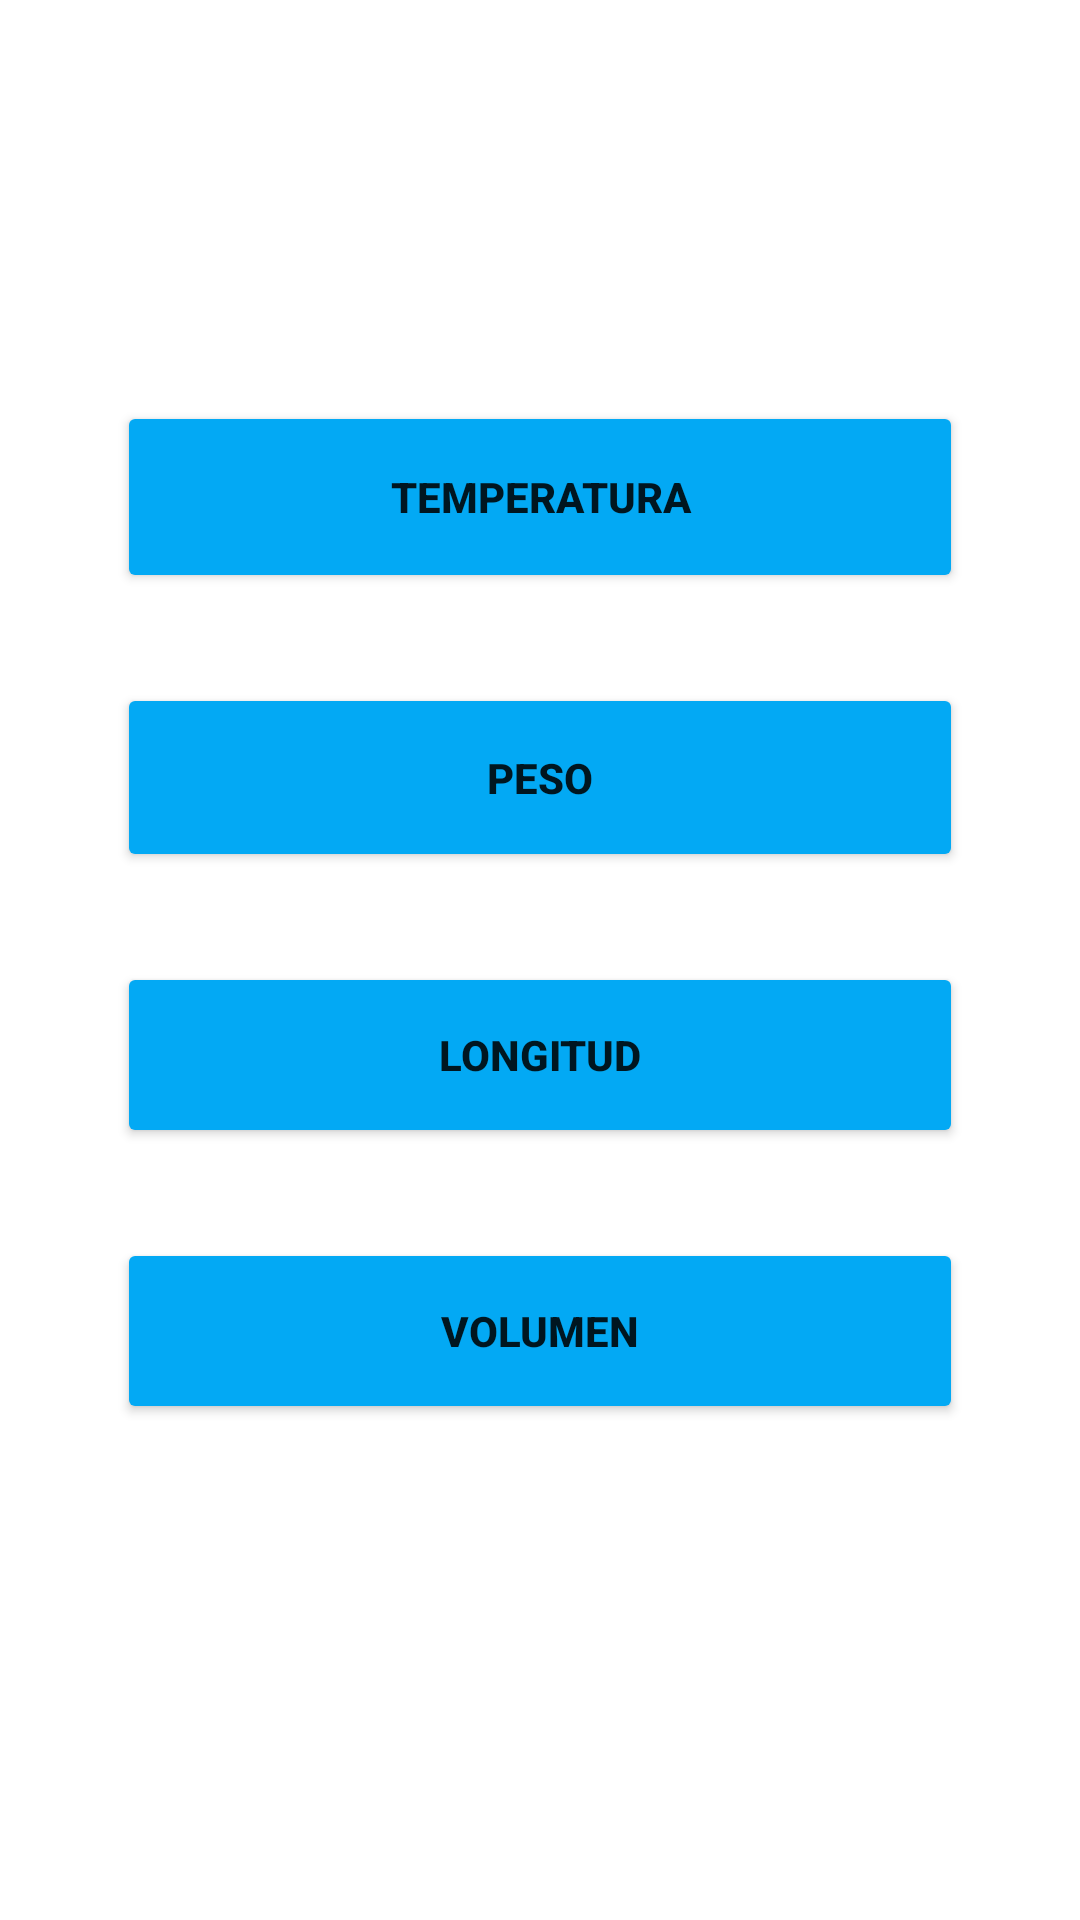

Reconstruct the res/layout file that produces this screen, plus the resources it refers to.
<!-- AndroidManifest.xml: application theme Theme.Practica_2_conversor_unidades -->
<!-- res/layout/activity_main.xml -->
<?xml version="1.0" encoding="utf-8"?>
<androidx.constraintlayout.widget.ConstraintLayout xmlns:android="http://schemas.android.com/apk/res/android"
    xmlns:app="http://schemas.android.com/apk/res-auto"
    xmlns:tools="http://schemas.android.com/tools"
    android:layout_width="match_parent"
    android:layout_height="match_parent"
    tools:context=".MainActivity">

    <TableLayout
        android:id="@+id/tableLayout"
        android:layout_width="312dp"
        android:layout_height="403dp"
        app:layout_constraintBottom_toBottomOf="parent"
        app:layout_constraintEnd_toEndOf="parent"
        app:layout_constraintStart_toStartOf="parent"
        app:layout_constraintTop_toTopOf="parent">

        <TableRow
            android:layout_width="match_parent"
            android:layout_height="match_parent">

            <Button
                android:id="@+id/btn_temperatura"
                android:layout_width="0dp"
                android:layout_height="64dp"
                android:layout_margin="15dp"
                android:layout_weight="1"
                android:backgroundTint="#03A9F4"
                android:paddingTop="10dp"
                android:paddingBottom="10dp"
                android:text="Temperatura"
                android:textStyle="bold"
                app:cornerRadius="50dp"
                app:icon="@drawable/_46554"
                app:iconGravity="textStart"
                app:iconPadding="30dp"
                app:iconSize="40dp" />
        </TableRow>

        <TableRow
            android:layout_width="match_parent"
            android:layout_height="match_parent">

            <Button
                android:id="@+id/btn_peso"
                android:layout_width="0dp"
                android:layout_height="63dp"
                android:layout_margin="15dp"
                android:layout_weight="1"
                android:backgroundTint="#03A9F4"
                android:paddingTop="10dp"
                android:paddingBottom="10dp"
                android:text="Peso"
                android:textStyle="bold"
                app:cornerRadius="50dp"
                app:icon="@drawable/escala_de_peso"
                app:iconGravity="textStart"
                app:iconPadding="30dp"
                app:iconSize="45dp" />
        </TableRow>

        <TableRow
            android:layout_width="match_parent"
            android:layout_height="wrap_content">

            <Button
                android:id="@+id/btn_longitud"
                android:layout_width="0dp"
                android:layout_height="62dp"
                android:layout_margin="15dp"
                android:layout_weight="1"
                android:backgroundTint="#03A9F4"
                android:paddingTop="10dp"
                android:paddingBottom="10dp"
                android:text="Longitud"
                android:textStyle="bold"
                app:cornerRadius="50dp"
                app:icon="@drawable/longitud"
                app:iconGravity="textStart"
                app:iconPadding="20dp"
                app:iconSize="60dp" />

        </TableRow>

        <TableRow
            android:layout_width="match_parent"
            android:layout_height="112dp">

            <Button
                android:id="@+id/btn_volumen"
                android:layout_width="0dp"
                android:layout_height="62dp"
                android:layout_margin="15dp"
                android:layout_weight="1"
                android:backgroundTint="#03A9F4"
                android:paddingTop="10dp"
                android:paddingBottom="10dp"
                android:text="Volumen"
                android:textStyle="bold"
                app:cornerRadius="50dp"
                app:icon="@drawable/volumen"
                app:iconGravity="textStart"
                app:iconPadding="30dp"
                app:iconSize="40dp" />

        </TableRow>

    </TableLayout>

</androidx.constraintlayout.widget.ConstraintLayout>
<!-- resources referenced by this layout -->
<resources>
  <style name="Theme.Practica_2_conversor_unidades" parent="Theme.MaterialComponents.DayNight.DarkActionBar">
          
          <item name="colorPrimary">@color/purple_500</item>
          <item name="colorPrimaryVariant">@color/purple_700</item>
          <item name="colorOnPrimary">@color/white</item>
          
          <item name="colorSecondary">@color/teal_200</item>
          <item name="colorSecondaryVariant">@color/teal_700</item>
          <item name="colorOnSecondary">@color/black</item>
          
          <item name="android:statusBarColor" tools:targetApi="l">?attr/colorPrimaryVariant</item>
          
      </style>
  <!-- not gathered from this repository: default colours our renderer supplied (Android Studio template values) -->
  <color name="purple_500">#FF6200EE</color>
  <color name="purple_700">#FF3700B3</color>
  <color name="teal_200">#FF03DAC5</color>
  <color name="teal_700">#FF018786</color>
  <color name="black">#FF000000</color>
  <color name="white">#FFFFFFFF</color>
</resources>
